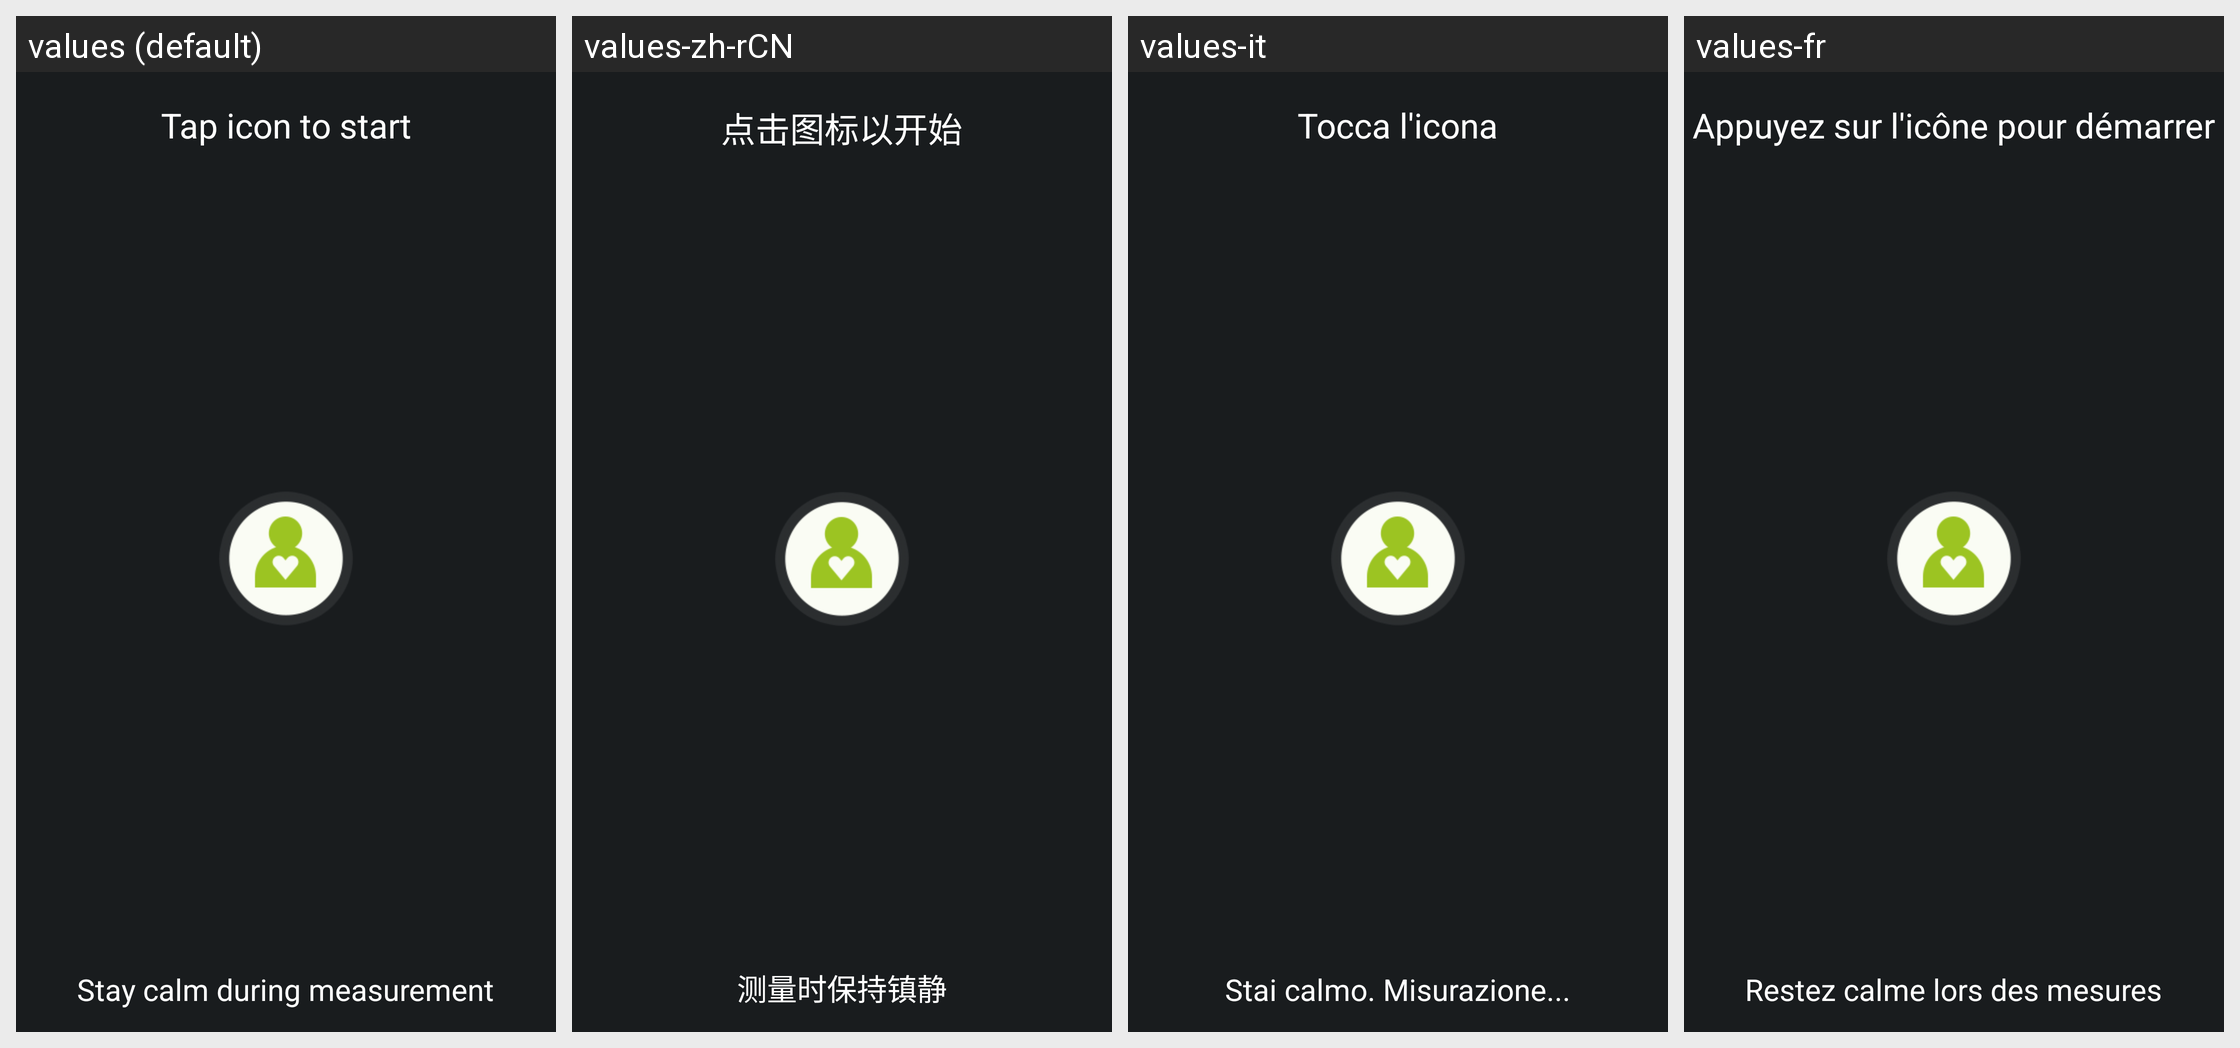

For this localized Android screen grid, give each drawn string resource with its value in every locale shown.
Android screen res/layout/start_measure_layout.xml rendered under 4 locales, left to right: values (default), values-zh-rCN, values-it, values-fr. Device: Nexus 5 (rendered at 1080×1920; each locale shown at half size, 540×960, under a caption strip naming it); theme android:Theme.DeviceDefault.
Other locales in the repository, not shown: values-de, values-es, values-in, values-ja, values-ko, values-nl, values-pl, values-pt-rBR, values-ru, values-th, values-zh-rHK, values-zh-rTW.
Strings drawn on this screen, with the default value and each locale's value (text and hints the layout hard-codes, and strings that could not be matched under every locale, appear in the picture but are not listed):

tap_to_start
  values: Tap icon to start
  values-zh-rCN: 点击图标以开始
  values-it: Tocca l'icona
  values-fr: Appuyez sur l'icône pour démarrer

tap_message
  values: Stay calm during measurement
  values-zh-rCN: 测量时保持镇静
  values-it: Stai calmo. Misurazione...
  values-fr: Restez calme lors des mesures
